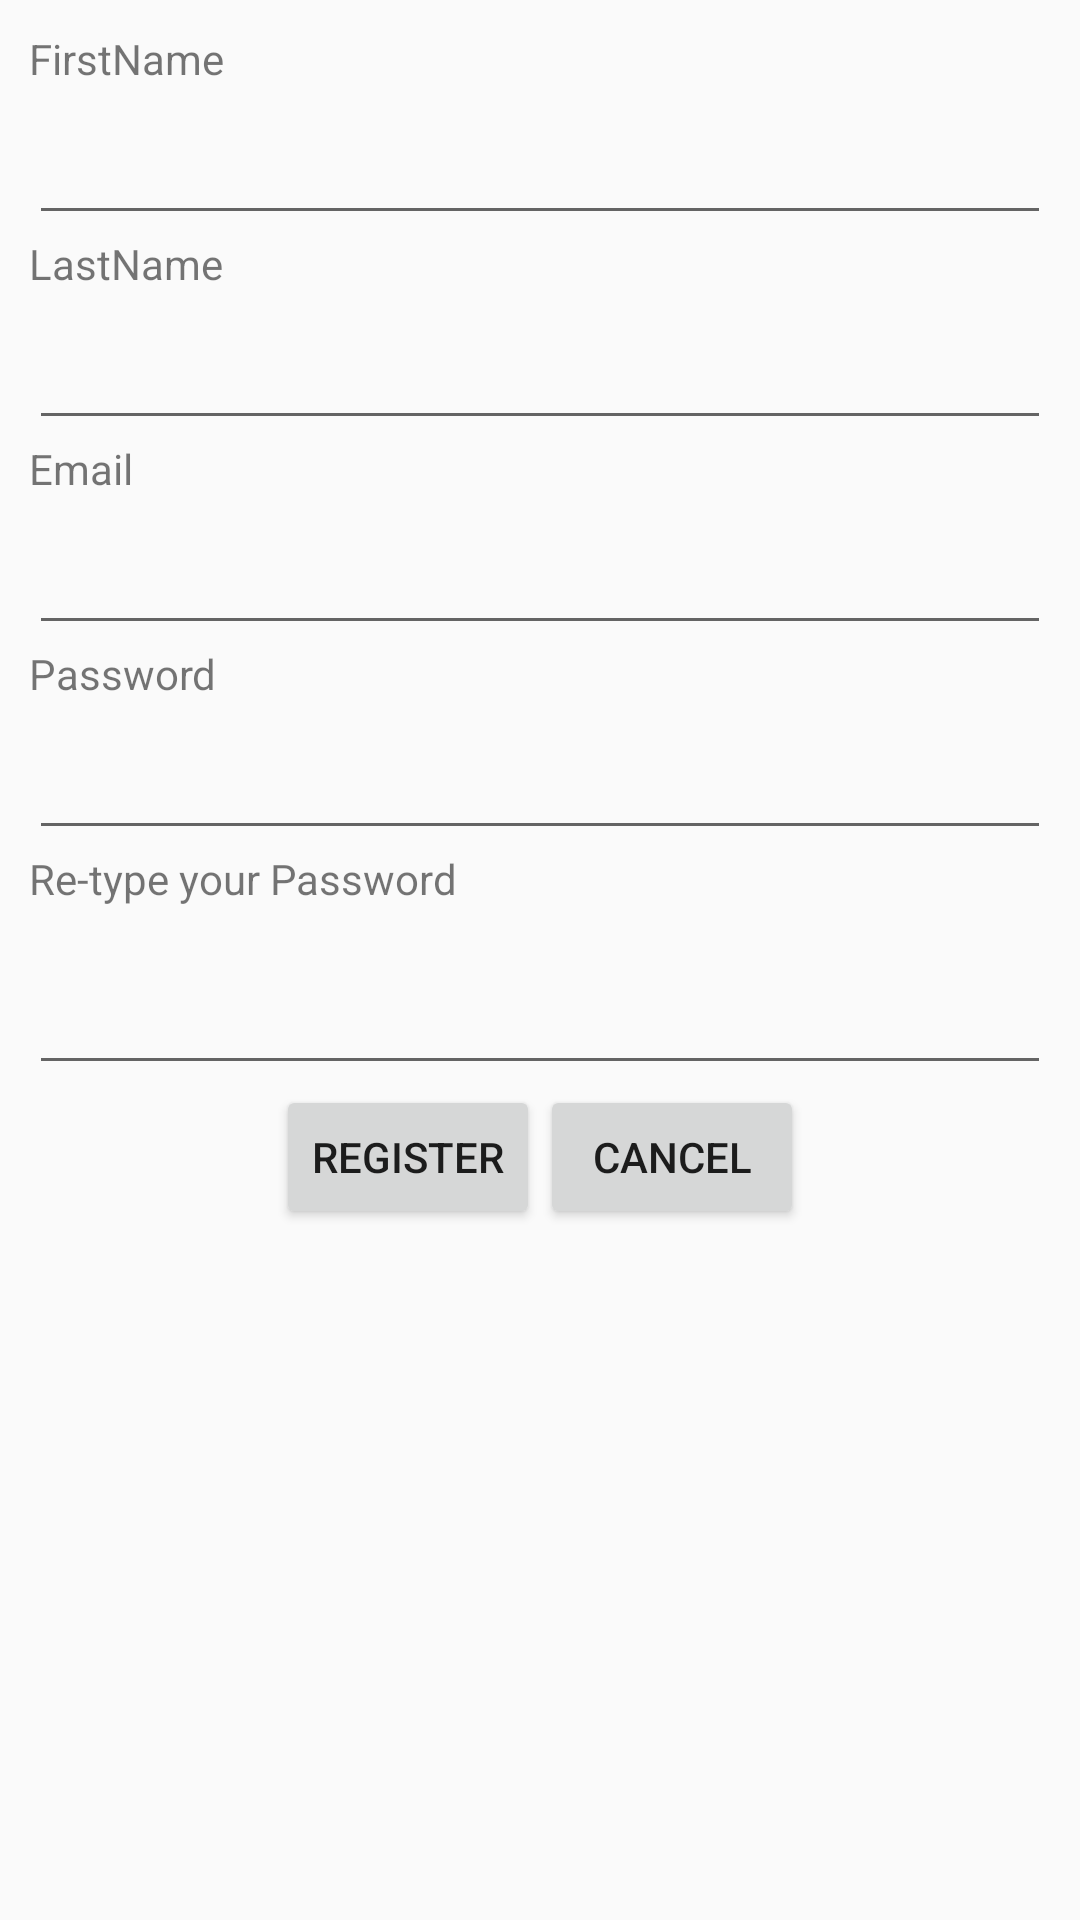

Write the Android layout XML for this screen, with the resource values it uses.
<!-- AndroidManifest.xml: application theme AppTheme -->
<!-- res/layout/activity_subscribtion.xml -->
<?xml version="1.0" encoding="utf-8"?>
<ScrollView xmlns:android="http://schemas.android.com/apk/res/android"
    android:layout_width="fill_parent"
    android:layout_height="fill_parent"
    android:orientation="vertical"
    android:padding="10dp"
    android:fillViewport="true">
    <LinearLayout xmlns:android="http://schemas.android.com/apk/res/android"
        xmlns:tools="http://schemas.android.com/tools"
        android:layout_width="match_parent"
        android:layout_height="match_parent"
        android:paddingBottom="@dimen/activity_vertical_margin"
        android:paddingLeft="@dimen/activity_horizontal_margin"
        android:paddingRight="@dimen/activity_horizontal_margin"
        android:paddingTop="@dimen/activity_vertical_margin"
        android:orientation="vertical"
        tools:context=".Controler.SubscribtionActivity">

         <TextView
           android:layout_width="wrap_content"
           android:layout_height="wrap_content"
           android:text="@string/user_fname"
           android:paddingBottom="10dp"/>
        <EditText
            android:layout_width="match_parent"
            android:layout_height="wrap_content"
            android:id="@+id/txt_userFirstName"
            android:paddingBottom="5dp"/>
        <TextView
            android:layout_width="wrap_content"
            android:layout_height="wrap_content"
            android:text="@string/user_lname"
            android:paddingBottom="10dp"/>
        <EditText
            android:layout_width="match_parent"
            android:layout_height="wrap_content"
            android:id="@+id/txt_userLastName"
            android:paddingBottom="5dp"/>
        <TextView
            android:layout_width="wrap_content"
            android:layout_height="wrap_content"
            android:text="@string/user_email"
            android:paddingBottom="10dp"/>
        <EditText
            android:layout_width="match_parent"
            android:layout_height="wrap_content"
            android:inputType="textEmailAddress"
            android:id="@+id/txt_userMail"
            android:paddingBottom="5dp"/>
        <TextView
            android:layout_width="wrap_content"
            android:layout_height="wrap_content"
            android:text="@string/user_password"
            android:paddingBottom="10dp"/>
        <EditText
            android:layout_width="match_parent"
            android:layout_height="wrap_content"
            android:inputType="textPassword"
            android:id="@+id/txt_userPassword"
            android:paddingBottom="5dp"/>
        <TextView
            android:layout_width="wrap_content"
            android:layout_height="wrap_content"
            android:text="@string/user_repassorwd"
            android:paddingBottom="10dp"/>
        <EditText
            android:layout_width="match_parent"
            android:layout_height="wrap_content"
            android:inputType="textPassword"
            android:id="@+id/txt_userRePassword"
            android:paddingBottom="15dp"/>

        <LinearLayout
            android:layout_width="wrap_content"
            android:layout_height="wrap_content"
            android:layout_gravity="center">
            <Button
                android:layout_width="wrap_content"
                android:layout_height="wrap_content"
                android:id="@+id/btn_userLogin"
                android:text="@string/user_register"
                android:layout_gravity="center"
                android:onClick="userRegister"/>
            <Button
                android:layout_width="wrap_content"
                android:layout_height="wrap_content"
                android:id="@+id/btn_userSubscribe"
                android:text="@string/user_cansel_register"
                android:layout_gravity="center"
                android:onClick="userCancelRegister"/>
        </LinearLayout>

    </LinearLayout>
</ScrollView>
<!-- resources referenced by this layout -->
<resources>
  <string name="user_cansel_register">Cancel</string>
  <string name="user_email">Email</string>
  <string name="user_fname">FirstName</string>
  <string name="user_lname">LastName</string>
  <string name="user_password">Password</string>
  <string name="user_register">Register</string>
  <string name="user_repassorwd">Re-type your Password</string>
  <style name="AppTheme" parent="Theme.AppCompat.Light.DarkActionBar">
          
       <item name="colorPrimary">@color/colorPrimary</item>
       <item name="colorPrimaryDark">@color/colorPrimaryDark</item>
       <item name="colorAccent">@color/colorAccent</item>
  
    </style>
  <color name="colorPrimary">#3F51B5</color>
  <color name="colorPrimaryDark">#303F9F</color>
  <color name="colorAccent">#FF4081</color>
</resources>
